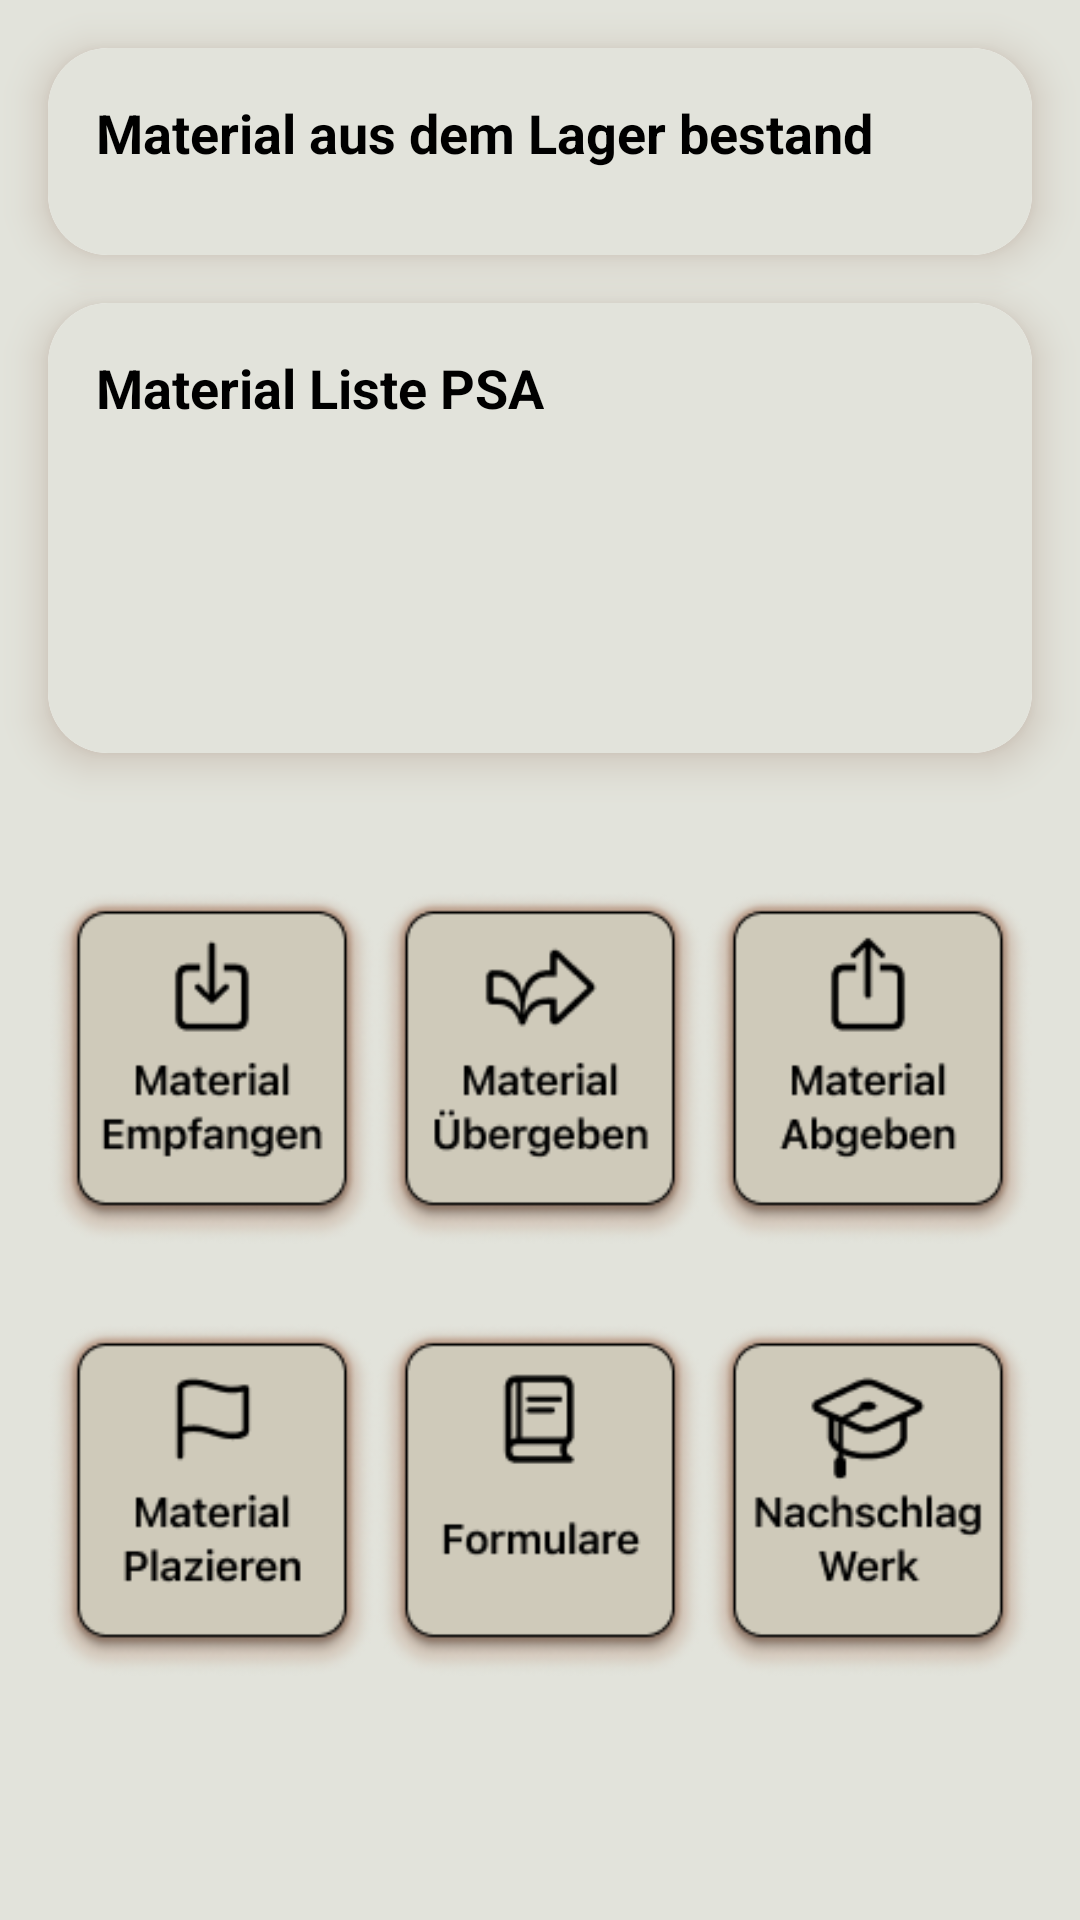

The Android layout XML behind this screen, and the referenced resources:
<!-- AndroidManifest.xml: application theme Theme.AbschlussAufgabe -->
<!-- res/layout/fragment_material.xml -->
<?xml version="1.0" encoding="utf-8"?>
<layout xmlns:android="http://schemas.android.com/apk/res/android"
    xmlns:tools="http://schemas.android.com/tools"
    xmlns:app="http://schemas.android.com/apk/res-auto">

    <data>

    </data>

    
    <FrameLayout
        android:layout_width="match_parent"
        android:layout_height="match_parent"
        tools:context=".ui.WorkTimeFragment"
        android:background="@color/back_ground">


        <androidx.constraintlayout.widget.ConstraintLayout
            android:layout_width="match_parent"
            android:layout_height="match_parent">


            <androidx.cardview.widget.CardView
                android:id="@+id/cv_material_in_material"
                android:layout_width="match_parent"
                android:layout_height="0dp"
                android:layout_margin="16dp"
                android:layout_marginTop="8dp"
                app:cardCornerRadius="20dp"
                android:outlineSpotShadowColor="@color/back_ground_ramen"
                android:outlineAmbientShadowColor="@color/back_ground_ramen"

                app:cardElevation="8dp"
                app:layout_constraintBottom_toTopOf="@+id/cv_material_psa"
                app:layout_constraintEnd_toEndOf="parent"
                app:layout_constraintStart_toStartOf="parent"
                app:layout_constraintTop_toTopOf="parent">


                <androidx.constraintlayout.widget.ConstraintLayout
                    android:layout_width="match_parent"
                    android:layout_height="match_parent"
                    android:background="@color/back_ground">

                    <TextView
                        android:id="@+id/textView2"
                        android:layout_width="wrap_content"
                        android:layout_height="wrap_content"
                        android:layout_marginStart="16dp"
                        android:layout_marginTop="16dp"
                        android:text="Material aus dem Lager bestand"
                        android:textColor="@color/black"
                        android:textSize="18sp"
                        android:textStyle="bold"
                        app:layout_constraintStart_toStartOf="parent"
                        app:layout_constraintTop_toTopOf="parent" />


                    <androidx.recyclerview.widget.RecyclerView
                        android:id="@+id/rv_material"
                        android:layout_width="match_parent"
                        android:layout_height="0dp"
                        android:layout_margin="16dp"
                        app:layout_constraintBottom_toBottomOf="parent"
                        app:layout_constraintEnd_toEndOf="parent"
                        app:layout_constraintHorizontal_bias="0.533"
                        app:layout_constraintStart_toStartOf="parent"
                        app:layout_constraintTop_toBottomOf="@+id/textView2"
                        app:layout_constraintVertical_bias="0.0"
                        tools:listitem="@layout/material_item" />

                </androidx.constraintlayout.widget.ConstraintLayout>

            </androidx.cardview.widget.CardView>


            <androidx.cardview.widget.CardView
                android:id="@+id/cv_material_psa"
                android:layout_width="match_parent"
                android:layout_height="150dp"
                android:layout_marginStart="16dp"
                android:layout_marginEnd="16dp"
                android:layout_marginBottom="33dp"
                android:outlineAmbientShadowColor="@color/back_ground_ramen"
                android:outlineSpotShadowColor="@color/back_ground_ramen"
                app:cardCornerRadius="20dp"
                app:cardElevation="8dp"
                app:layout_constraintBottom_toTopOf="@+id/linearLayout"
                app:layout_constraintEnd_toEndOf="parent"
                app:layout_constraintStart_toStartOf="parent">
                >

                <androidx.constraintlayout.widget.ConstraintLayout
                    android:layout_width="match_parent"
                    android:layout_height="match_parent"
                    android:background="@color/back_ground">

                    <TextView
                        android:id="@+id/textView3"
                        android:layout_width="wrap_content"
                        android:layout_height="wrap_content"
                        android:layout_marginStart="16dp"
                        android:layout_marginTop="16dp"
                        android:text="Material Liste PSA"
                        android:textColor="@color/black"
                        android:textSize="18sp"
                        android:textStyle="bold"
                        app:layout_constraintStart_toStartOf="parent"
                        app:layout_constraintTop_toTopOf="parent" />


                    <androidx.recyclerview.widget.RecyclerView
                        android:id="@+id/rv_material_a"
                        android:layout_width="match_parent"
                        android:layout_height="0dp"
                        android:layout_margin="16dp"
                        app:layout_constraintBottom_toBottomOf="parent"
                        app:layout_constraintEnd_toEndOf="parent"
                        app:layout_constraintHorizontal_bias="0.533"
                        app:layout_constraintStart_toStartOf="parent"
                        app:layout_constraintTop_toBottomOf="@+id/textView3"
                        app:layout_constraintVertical_bias="0.0"
                        tools:listitem="@layout/material_item" />

                </androidx.constraintlayout.widget.ConstraintLayout>

            </androidx.cardview.widget.CardView>

            <LinearLayout
                android:id="@+id/linearLayout"
                android:layout_width="0dp"
                android:layout_height="wrap_content"
                android:backgroundTint="@color/back_ground"
                android:orientation="horizontal"
                app:layout_constraintBottom_toTopOf="@+id/linearLayout2"
                app:layout_constraintEnd_toEndOf="@+id/cv_material_psa"
                app:layout_constraintStart_toStartOf="@+id/cv_material_psa">

                <ImageButton
                    android:id="@+id/ibMaterialReciver"
                    android:layout_width="wrap_content"
                    android:layout_height="wrap_content"
                    android:layout_weight="1"
                    android:background="@color/back_ground"
                    android:scaleType="fitCenter"
                    android:src="@drawable/button_material_to_user_shadow" />

                <ImageButton
                    android:id="@+id/ibMaterialHandOver"
                    android:layout_width="wrap_content"
                    android:layout_height="wrap_content"
                    android:layout_weight="1"
                    android:background="@color/back_ground"
                    android:scaleType="fitCenter"
                    android:src="@drawable/button_material_from_user_to_user_shadow" />

                <ImageButton
                    android:id="@+id/ibMaterialDeliver"
                    android:layout_width="wrap_content"
                    android:layout_height="wrap_content"
                    android:layout_weight="1"
                    android:background="@color/back_ground"
                    android:scaleType="fitCenter"
                    android:src="@drawable/button_material_from_user_to_storage_shadow" />
            </LinearLayout>

            <LinearLayout
                android:id="@+id/linearLayout2"
                android:layout_width="0dp"
                android:layout_height="wrap_content"
                android:layout_marginBottom="68dp"
                android:orientation="horizontal"
                app:layout_constraintBottom_toBottomOf="parent"
                app:layout_constraintEnd_toEndOf="@+id/linearLayout"
                app:layout_constraintStart_toStartOf="@+id/linearLayout">

                <ImageButton
                    android:id="@+id/ibMaterialPlacement"
                    android:layout_width="wrap_content"
                    android:layout_height="wrap_content"
                    android:layout_weight="1"
                    android:background="@color/back_ground"
                    android:scaleType="fitCenter"
                    android:src="@drawable/button_material_drop" />

                <ImageButton
                    android:id="@+id/imageButton5"
                    android:layout_width="wrap_content"
                    android:layout_height="wrap_content"
                    android:layout_weight="1"
                    android:background="@color/back_ground"
                    android:scaleType="fitCenter"
                    android:src="@drawable/button_formular" />

                <ImageButton
                    android:id="@+id/imageButton6"
                    android:layout_width="wrap_content"
                    android:layout_height="wrap_content"
                    android:layout_weight="1"
                    android:background="@color/back_ground"
                    android:scaleType="fitCenter"
                    android:src="@drawable/button_learn" />
            </LinearLayout>
        </androidx.constraintlayout.widget.ConstraintLayout>

    </FrameLayout>
</layout>
<!-- res/layout/material_item.xml (included above) -->
<?xml version="1.0" encoding="utf-8"?>
<layout xmlns:android="http://schemas.android.com/apk/res/android"
    xmlns:app="http://schemas.android.com/apk/res-auto"
    xmlns:tools="http://schemas.android.com/tools">

    <data>

    </data>

    <TextView
        android:id="@+id/textView"
        android:layout_width="wrap_content"
        android:layout_height="wrap_content"
        android:layout_marginStart="2dp"
        android:layout_marginTop="2dp"
        android:layout_marginEnd="2dp"
        android:layout_marginBottom="2dp"
        android:background="@drawable/rounder_text"
        android:fontFamily="monospace"
        android:gravity="center"
        android:textColor="@color/black"
        android:textStyle="bold"
        android:textSize="14sp"
        tools:text="TextView" />

</layout>
<!-- resources referenced by this layout -->
<resources>
  <color name="back_ground">#E2E3DB</color>
  <color name="back_ground_ramen">#5A1E00</color>
  <color name="black">#FF000000</color>
  <!-- drawable button_formular: png bitmap (drawable, 15283 bytes) -->
  <!-- drawable button_learn: png bitmap (drawable, 16814 bytes) -->
  <!-- drawable button_material_drop: png bitmap (drawable, 16037 bytes) -->
  <!-- drawable button_material_from_user_to_storage_shadow: png bitmap (drawable, 16163 bytes) -->
  <!-- drawable button_material_from_user_to_user_shadow: png bitmap (drawable, 16782 bytes) -->
  <!-- drawable button_material_to_user_shadow: png bitmap (drawable, 16307 bytes) -->
  <!-- drawable rounder_text (drawable) -->
  <?xml version="1.0" encoding="utf-8"?>
  <shape xmlns:android="http://schemas.android.com/apk/res/android" >
      <stroke
          android:width="1dp"
          android:color="@color/black" />
  
      <solid android:color="@color/back_ground_item" />
  
      <padding
          android:left="5dp"
          android:right="5dp"
          android:bottom="5dp"
          android:top="5dp" />
  
      <corners android:radius="8dp" />
  </shape>
  <style name="Theme.AbschlussAufgabe" parent="Base.Theme.AbschlussAufgabe" />
  <color name="back_ground_item">#CFCABA</color>
  <style name="Base.Theme.AbschlussAufgabe" parent="Theme.Material3.DayNight.NoActionBar">
  
          <item name="colorPrimary">@color/back_ground</item>
          
          <item name="android:statusBarColor">?attr/colorPrimaryVariant</item>
          
  
      </style>
</resources>
